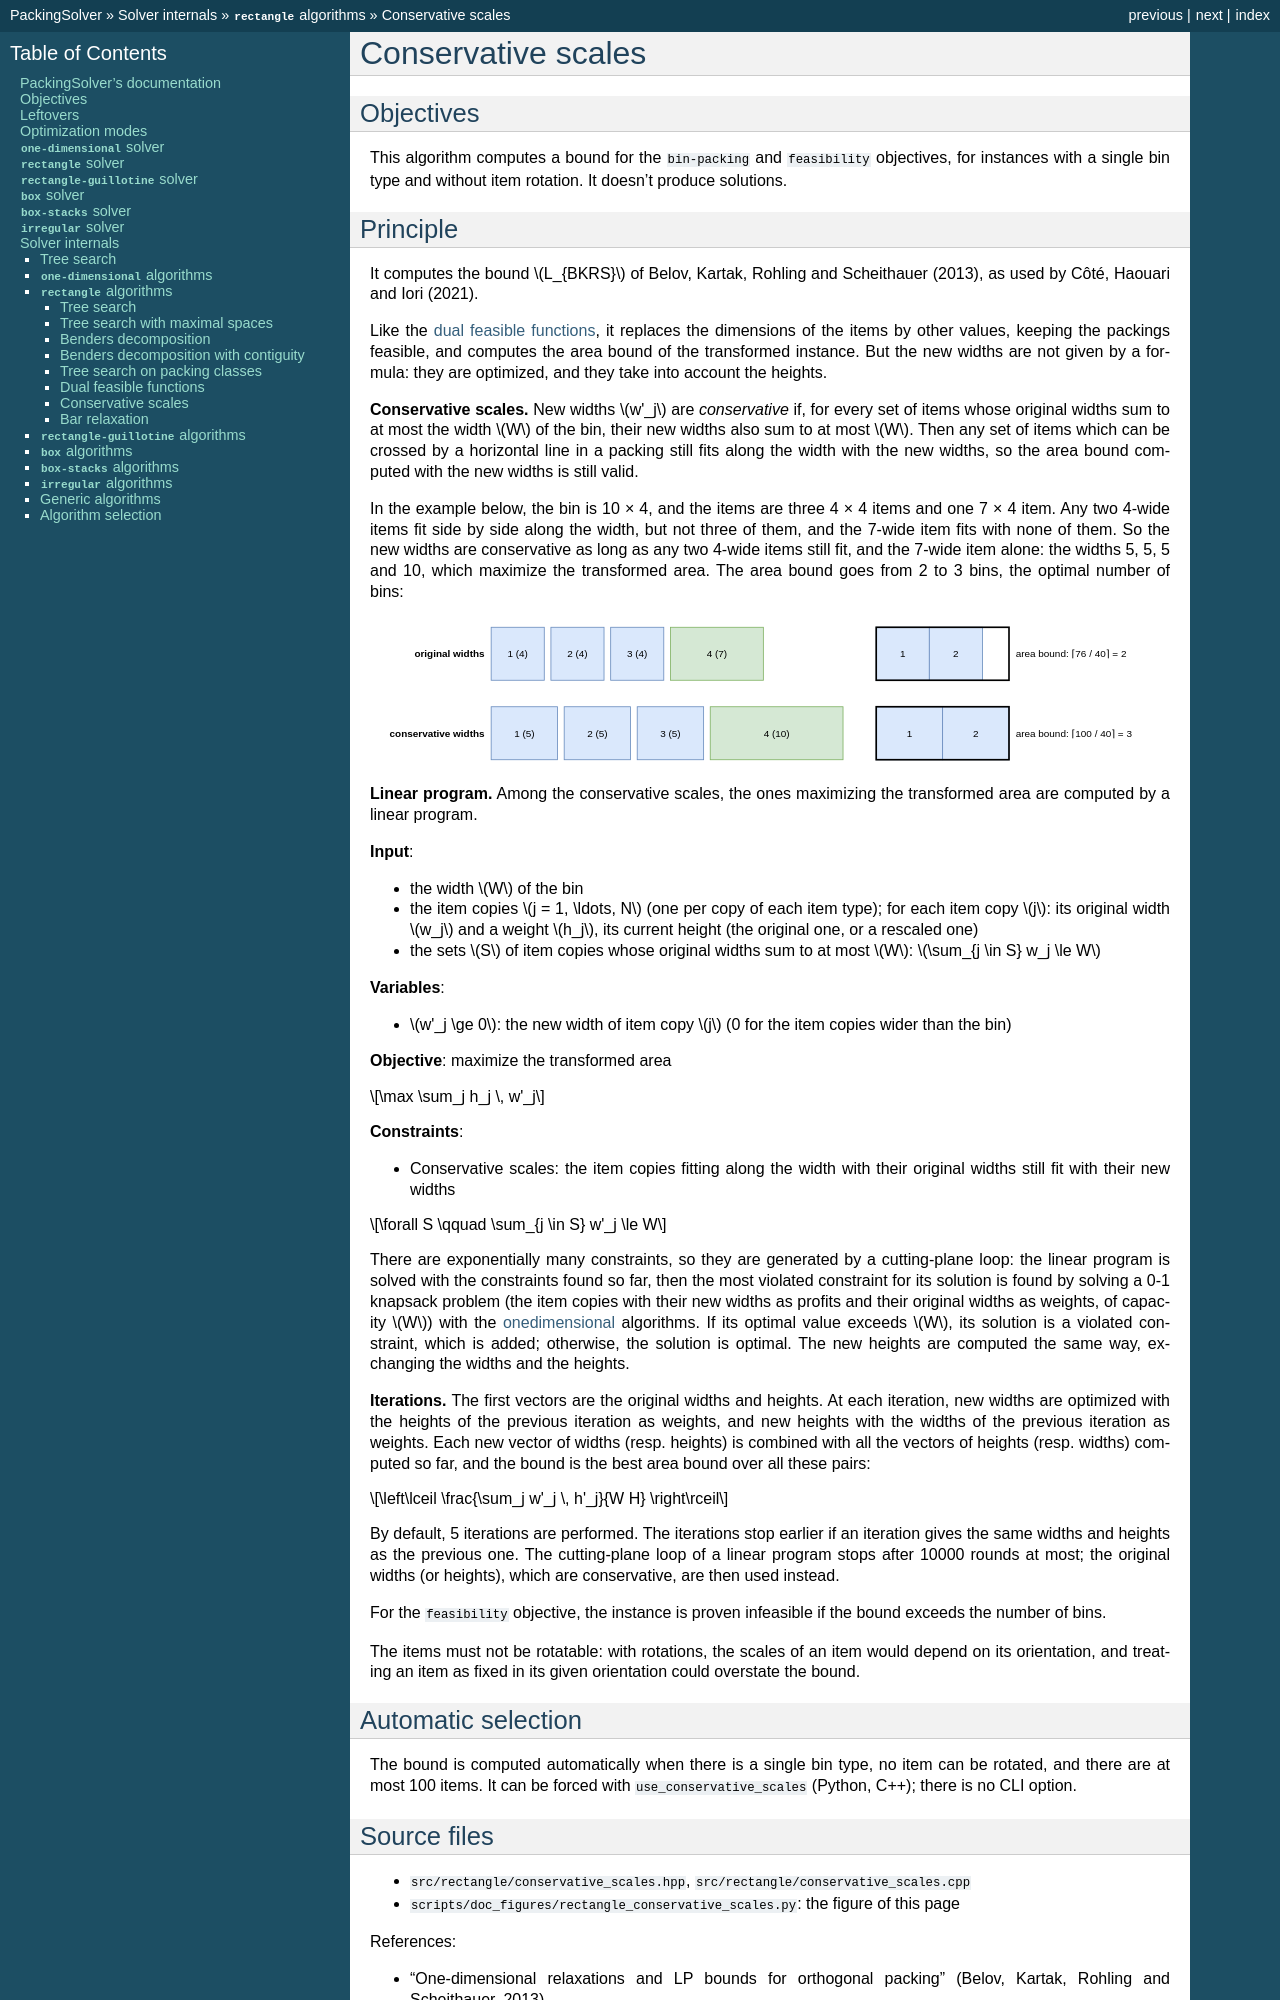

repository: fontanf/packingsolver · page: internals/rectangle/conservative_scales.html · generator: sphinx

.. _internals_rectangle_conservative_scales:

Conservative scales
===================

Objectives
----------

This algorithm computes a bound for the :code:`bin-packing` and :code:`feasibility` objectives, for instances with a single bin type and without item rotation. It doesn't produce solutions.

Principle
---------

It computes the bound :math:`L_{BKRS}` of Belov, Kartak, Rohling and Scheithauer (2013), as used by Côté, Haouari and Iori (2021).

Like the :ref:`dual feasible functions <internals_rectangle_dual_feasible_functions>`, it replaces the dimensions of the items by other values, keeping the packings feasible, and computes the area bound of the transformed instance. But the new widths are not given by a formula: they are optimized, and they take into account the heights.

**Conservative scales.** New widths :math:`w'_j` are *conservative* if, for every set of items whose original widths sum to at most the width :math:`W` of the bin, their new widths also sum to at most :math:`W`. Then any set of items which can be crossed by a horizontal line in a packing still fits along the width with the new widths, so the area bound computed with the new widths is still valid.

In the example below, the bin is 10 × 4, and the items are three 4 × 4 items and one 7 × 4 item. Any two 4-wide items fit side by side along the width, but not three of them, and the 7-wide item fits with none of them. So the new widths are conservative as long as any two 4-wide items still fit, and the 7-wide item alone: the widths 5, 5, 5 and 10, which maximize the transformed area. The area bound goes from 2 to 3 bins, the optimal number of bins:

.. image:: ../../img/rectangle_conservative_scales_widths.svg
   :align: center

**Linear program.** Among the conservative scales, the ones maximizing the transformed area are computed by a linear program.

**Input**:

* the width :math:`W` of the bin
* the item copies :math:`j = 1, \ldots, N` (one per copy of each item type); for each item copy :math:`j`: its original width :math:`w_j` and a weight :math:`h_j`, its current height (the original one, or a rescaled one)
* the sets :math:`S` of item copies whose original widths sum to at most :math:`W`: :math:`\sum_{j \in S} w_j \le W`

**Variables**:

* :math:`w'_j \ge 0`: the new width of item copy :math:`j` (0 for the item copies wider than the bin)

**Objective**: maximize the transformed area

.. math::

   \max \sum_j h_j \, w'_j

**Constraints**:

* Conservative scales: the item copies fitting along the width with their original widths still fit with their new widths

.. math::

   \forall S \qquad \sum_{j \in S} w'_j \le W

There are exponentially many constraints, so they are generated by a cutting-plane loop: the linear program is solved with the constraints found so far, then the most violated constraint for its solution is found by solving a 0-1 knapsack problem (the item copies with their new widths as profits and their original widths as weights, of capacity :math:`W`) with the :ref:`onedimensional <internals_onedimensional>` algorithms. If its optimal value exceeds :math:`W`, its solution is a violated constraint, which is added; otherwise, the solution is optimal. The new heights are computed the same way, exchanging the widths and the heights.

**Iterations.** The first vectors are the original widths and heights. At each iteration, new widths are optimized with the heights of the previous iteration as weights, and new heights with the widths of the previous iteration as weights. Each new vector of widths (resp. heights) is combined with all the vectors of heights (resp. widths) computed so far, and the bound is the best area bound over all these pairs:

.. math::

   \left\lceil \frac{\sum_j w'_j \, h'_j}{W H} \right\rceil

By default, 5 iterations are performed. The iterations stop earlier if an iteration gives the same widths and heights as the previous one. The cutting-plane loop of a linear program stops after 10000 rounds at most; the original widths (or heights), which are conservative, are then used instead.

For the :code:`feasibility` objective, the instance is proven infeasible if the bound exceeds the number of bins.

The items must not be rotatable: with rotations, the scales of an item would depend on its orientation, and treating an item as fixed in its given orientation could overstate the bound.

Automatic selection
-------------------

The bound is computed automatically when there is a single bin type, no item can be rotated, and there are at most 100 items. It can be forced with :code:`use_conservative_scales` (Python, C++); there is no CLI option.
